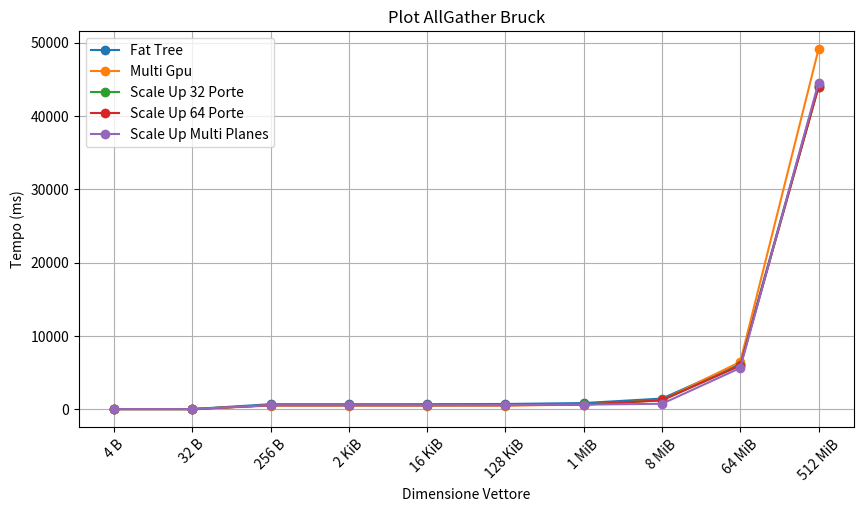

The script that saved this image:
import matplotlib.pyplot as plt
import math

def genera_grafico_multi(dim_pacchetti, tempi_list, labels=None):
    """
    Genera un grafico con più curve sullo stesso asse cartesiano.
    
    Parameters:
        dim_pacchetti (list): dimensione dei pacchetti
        tempi_list (list of lists): elenco di liste di tempi
        labels (list): etichette da mostrare nella legenda
    """

    # Controllo che ogni vettore di tempi abbia la stessa lunghezza
    for tempi in tempi_list:
        if len(tempi) != len(dim_pacchetti):
            raise ValueError("Ogni lista di tempi deve avere la stessa lunghezza della lista delle dimensioni.")

    plt.figure(figsize=(10, 6))

    # Etichette di default
    if labels is None:
        labels = [f"Serie {i+1}" for i in range(len(tempi_list))]

    # Matplotlib assegna automaticamente colori diversi
    for tempi, label in zip(tempi_list, labels):
        plt.plot(dim_pacchetti, tempi, marker='o', label=label)

    plt.title("Plot AllGather Bruck")
    plt.xlabel("Dimensione Vettore")
    plt.ylabel("Tempo (ms)")
    plt.grid(True)

    plt.xscale("log", base=2)  

    labels_readable = [human_readable_size(x) for x in dim_pacchetti]
    plt.xticks(dim_pacchetti, labels_readable, rotation=45)  

    # Legenda
    plt.legend(loc='upper left')

    plt.subplots_adjust(bottom=0.22)

    # Salva il grafico
    plt.savefig("grafico_multi.png")
    print("Grafico salvato in grafico_multi.png")


def human_readable_size(size_bytes):
    """Converte un valore in byte in formato human-readable (KiB, MiB, GiB)."""
    if size_bytes == 0:
        return "0 B"

    units = ["B", "KiB", "MiB", "GiB", "TiB"]
    power = int(math.log(size_bytes, 1024))
    power = min(power, len(units) - 1)
    value = size_bytes / (1024 ** power)

    if value.is_integer():
        value = int(value)
    else:
        value = round(value, 2)

    return f"{value} {units[power]}"


# ------------------------
# Esempio di utilizzo
# ------------------------
if __name__ == "__main__":
    dim_pacchetti = [4 , 32 , 256 , 2*1024 , 16*1024 , 128*1024 , 1*1024*1024 , 8*1024*1024 , 64*1024*1024 , 512*1024*1024]

    tempi1 = [0.0, 0.0, 671.51, 671.889, 675.05, 699.36, 827.642, 1440.57, 6198.85, 44214.7] 
    tempi2 = [0.0, 0.0, 479.628, 479.802, 481.218, 492.644, 602.679, 1207.75, 6445.98, 49133.7]
    tempi3 = [0.0, 0.0, 540.569, 540.631, 541.121, 545.046, 631.468, 1225.81, 5969.1, 43981.0]
    tempi4 = [0.0, 0.0, 524.45, 524.498, 524.886, 527.986, 612.093, 1205.6, 5949.22, 43960.6]
    tempi5 = [0.0, 0.0, 542.168, 542.402, 544.27, 559.215, 611.631, 727.716, 5617.95, 44567.6]

    genera_grafico_multi(
        dim_pacchetti,
        [tempi1, tempi2, tempi3, tempi4, tempi5],
        labels=["Fat Tree", "Multi Gpu", "Scale Up 32 Porte", "Scale Up 64 Porte", "Scale Up Multi Planes"]
    )
